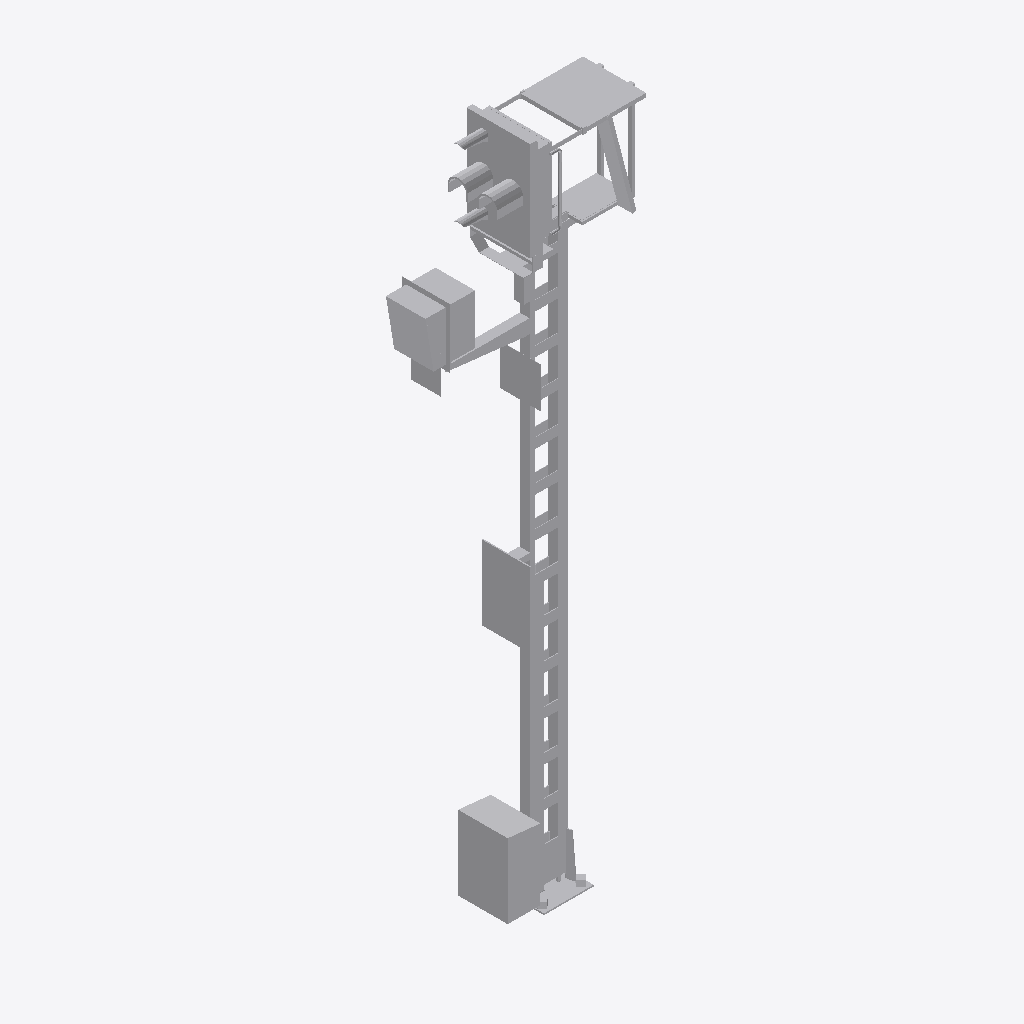
Isometric view of an IFC building model (IFC-SPF (STEP), schema IFC4, length unit metre), seen from the south-west, elements coloured by IFC class: 1 other element (light grey).
Extent 2.1 m × 0.7 m × 6.9 m (x, y, z). Storeys (1): Ebene 1 at 0.00 m. Elements (1): 1 IfcBuildingElementProxy.

HEADER;
FILE_DESCRIPTION(('ViewDefinition [ReferenceView_V1.1]'),'2;1');
FILE_NAME('','2022-09-20T11:54:07',(''),(''),'The EXPRESS Data Manager Version 5.02.0100.07 : ','20211019_1515(x64) - Exporter 20.2.60.15 - Defau','');
FILE_SCHEMA(('IFC4'));
ENDSEC;
DATA;
#107=IFCPROJECT('17_G$_htX2KR3Uxku5cxp3',#42,'',$,$,'','',(#98),#93);
#17156=IFCSITE('17_G$_htX2KR3Uxku5cxp1',#42,'Default',$,$,#17153,$,$,.ELEMENT.,(42,24,53,508911),(-71,-15,-29,-58837),0.0,$,$);
#122=IFCBUILDING('17_G$_htX2KR3Uxku5cxp2',#42,'',$,$,#33,$,'',.ELEMENT.,$,$,$);
#135=IFCBUILDINGSTOREY('17_G$_htX2KR3UxkxwP4My',#42,'Ebene 1',$,'Ebene:Ebene 1',#133,$,'Ebene 1',.ELEMENT.,0.0);
#17018=IFCBUILDINGELEMENTPROXY('1vTnIGT995t9bHFLbTlyIg',#42,'S 8000.5.7-18_M5200-Zu-VS-B_LOD400-500:S 8000.5.7-18_M5200-Zu-VS-B_LOD400-500:3348',$,'S 8000.5.7-18_M5200-Zu-VS-B_LOD400-500:S 8000.5.7-18_M5200-Zu-VS-B_LOD400-500',#17016,#17010,'3348',$);
ENDSEC;
